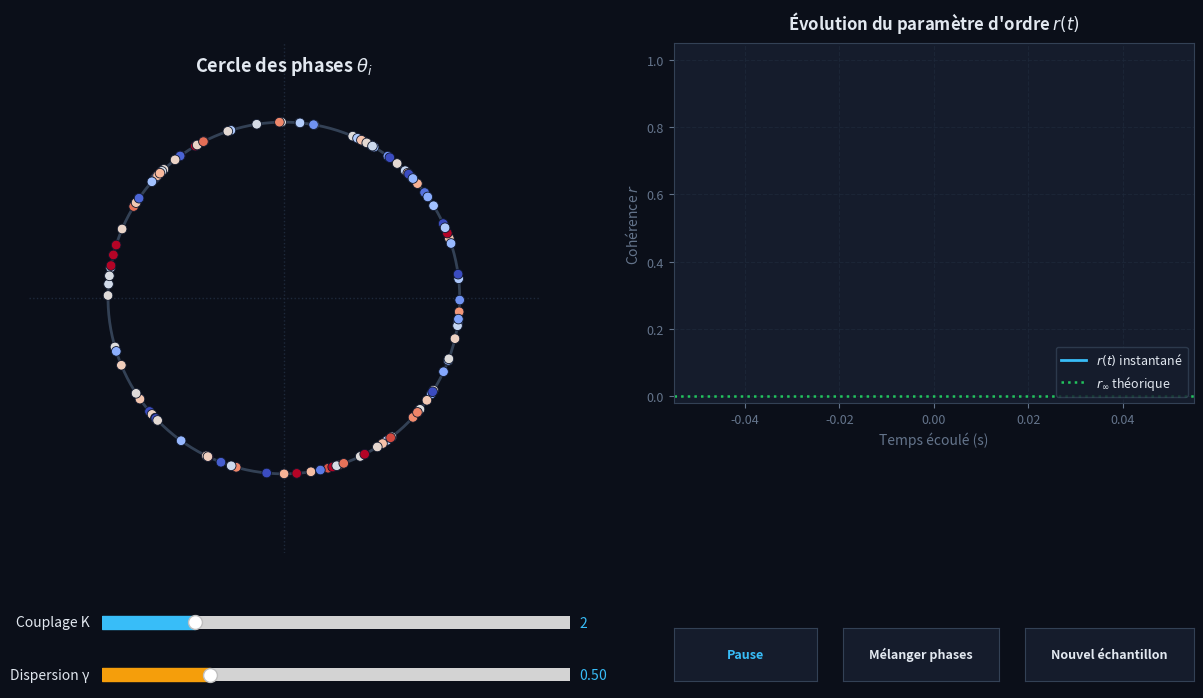

This figure's Python source:
#!/usr/bin/env python3
# -*- coding: utf-8 -*-
"""
Kura : Simulateur interactif du modèle de Kuramoto
Développé à partir du travail de TIPE sur la synchronisation des oscillateurs couplés.

Fonctionnalités :
- Animation fluide en temps réel des oscillateurs sur le cercle unité.
- Curseur (slider) interactif pour ajuster le couplage K entre 0.0 et 10.0 en direct.
- Curseur secondaire pour ajuster la dispersion gamma des fréquences propres.
- Tracé en direct de l'évolution du paramètre d'ordre r(t) avec asymptote théorique.
- Coloration des oscillateurs selon leur pulsation propre omega_i (spectre thermique).
- Boutons Pause/Reprendre, Réinitialisation des phases, et Tirage de nouvelles fréquences.
"""

from collections import deque
import numpy as np
import matplotlib.pyplot as plt
from matplotlib.widgets import Slider, Button
from matplotlib.animation import FuncAnimation
from scipy.stats import cauchy


class KuramotoInteractiveApp:
    def __init__(self, n_oscillators=120, gamma=0.5, omega_0=1.0, k_init=2.0, dt=0.015):
        self.n = n_oscillators
        self.gamma = gamma
        self.omega_0 = omega_0
        self.k = k_init
        self.dt = dt
        self.is_running = True
        self.time = 0.0
        self.r = 0.0

        # Historique glissant pour le tracé de r(t)
        self.history_len = 300
        self.time_history = deque(maxlen=self.history_len)
        self.r_history = deque(maxlen=self.history_len)

        # Initialisation de la physique
        self._init_physics()

        # Configuration de l'interface graphique
        self._init_gui()

    def _init_physics(self):
        """Initialise les phases uniformément et les fréquences selon une loi de Cauchy."""
        self.phi = np.random.uniform(-np.pi, np.pi, self.n)
        # Écrêtage léger de Cauchy pour éviter des dérives infinies extrêmes
        raw_omega = cauchy.rvs(loc=self.omega_0, scale=self.gamma, size=self.n)
        self.omega = np.clip(raw_omega, self.omega_0 - 15 * self.gamma, self.omega_0 + 15 * self.gamma)
        self.time_history.clear()
        self.r_history.clear()
        self.time = 0.0

    def _reset_phases(self):
        """Réinitialise les phases sans modifier les fréquences propres."""
        self.phi = np.random.uniform(-np.pi, np.pi, self.n)
        self.time_history.clear()
        self.r_history.clear()
        self.time = 0.0

    def compute_order_parameter(self):
        """
        Calcule le paramètre d'ordre complexe :
        p = r * exp(i * psi) = (1/N) * sum_j exp(i * phi_j)
        """
        xb = float(np.mean(np.cos(self.phi)))
        yb = float(np.mean(np.sin(self.phi)))
        psi = float(np.arctan2(yb, xb))
        r = float(np.hypot(xb, yb))
        self.r = r
        return r, psi, xb, yb

    def step(self):
        """Un pas d'intégration d'Euler du modèle de Kuramoto."""
        r, psi, xb, yb = self.compute_order_parameter()
        # d(phi_i)/dt = omega_i + K * r * sin(psi - phi_i)
        dphi = self.omega + self.k * r * np.sin(psi - self.phi)
        self.phi = (self.phi + dphi * self.dt + np.pi) % (2 * np.pi) - np.pi
        self.time += self.dt
        self.time_history.append(self.time)
        self.r_history.append(r)
        return r, psi, xb, yb

    def _init_gui(self):
        # Palette sombre et moderne
        self.c_bg = '#0b0f19'         # Fond général
        self.c_card = '#151c2c'       # Fond des axes / cartes
        self.c_text = '#e2e8f0'       # Texte principal
        self.c_muted = '#64748b'      # Texte secondaire / axes
        self.c_accent = '#38bdf8'     # Bleu cyan
        self.c_sync = '#22c55e'       # Vert synchronisé
        self.c_desync = '#ef4444'     # Rouge désynchronisé
        self.c_gold = '#f59e0b'       # Or barycentre

        self.fig = plt.figure(figsize=(13, 7.5), facecolor=self.c_bg)
        self.fig.canvas.manager.set_window_title('KURA - Simulation Interactive de Kuramoto')

        # Disposition en grille :
        # Colonne gauche (0.05 -> 0.48) : Le cercle des oscillateurs
        # Colonne droite (0.56 -> 0.95) : Graphique r(t) + panneau d'informations
        # Bas (0.05 -> 0.95, hauteur 0.16) : Sliders & Boutons

        self.ax_circle = self.fig.add_axes([0.04, 0.24, 0.44, 0.68], facecolor=self.c_card)
        self.ax_circle.set_aspect('equal')
        self.ax_circle.set_xlim(-1.45, 1.45)
        self.ax_circle.set_ylim(-1.45, 1.45)
        self.ax_circle.axis('off')

        # Cercle unité
        angles = np.linspace(0, 2 * np.pi, 300)
        self.ax_circle.plot(np.cos(angles), np.sin(angles), color='#334155', linestyle='-', linewidth=2, zorder=1)
        # Axes de référence discrets
        self.ax_circle.axhline(0, color='#1e293b', linestyle=':', linewidth=1, zorder=0)
        self.ax_circle.axvline(0, color='#1e293b', linestyle=':', linewidth=1, zorder=0)

        # Tracé du cercle du barycentre (rayon r)
        self.r_circle, = self.ax_circle.plot([], [], color=self.c_gold, linestyle='--', linewidth=1.2, alpha=0.5, zorder=2)

        # Flèche / vecteur barycentre
        self.vec_line, = self.ax_circle.plot([], [], color=self.c_gold, linewidth=2.5, zorder=4)
        self.bary_pt, = self.ax_circle.plot([], [], 'o', color=self.c_gold, markersize=10, markeredgecolor='#ffffff', markeredgewidth=1.5, zorder=5)

        # Oscillateurs sur le cercle
        # Normalisation des couleurs selon omega_i
        norm_omega = (self.omega - self.omega_0) / (3.0 * self.gamma + 1e-5)
        norm_omega = np.clip(norm_omega, -1.0, 1.0)
        colors = plt.cm.coolwarm((norm_omega + 1.0) / 2.0)
        self.scat = self.ax_circle.scatter(
            np.cos(self.phi),
            np.sin(self.phi),
            c=colors,
            s=48,
            edgecolors='#0f172a',
            linewidths=0.6,
            zorder=3
        )

        self.ax_circle_title = self.ax_circle.text(
            0, 1.32, "Cercle des phases $\\theta_i$",
            ha='center', va='center', color=self.c_text, fontsize=13, fontweight='bold'
        )

        # Panneau droit : graphique de r(t)
        self.ax_graph = self.fig.add_axes([0.56, 0.44, 0.40, 0.48], facecolor=self.c_card)
        self.ax_graph.set_title("Évolution du paramètre d'ordre $r(t)$", color=self.c_text, fontsize=12, pad=10, fontweight='bold')
        self.ax_graph.set_xlabel("Temps écoulé (s)", color=self.c_muted, fontsize=10)
        self.ax_graph.set_ylabel("Cohérence $r$", color=self.c_muted, fontsize=10)
        self.ax_graph.set_ylim(-0.02, 1.05)
        self.ax_graph.tick_params(colors=self.c_muted, labelsize=9)
        for spine in self.ax_graph.spines.values():
            spine.set_color('#334155')
        self.ax_graph.grid(True, color='#1e293b', linestyle='--', alpha=0.7)

        self.line_r, = self.ax_graph.plot([], [], color=self.c_accent, linewidth=2, label="$r(t)$ instantané")
        self.line_r_inf = self.ax_graph.axhline(0, color=self.c_sync, linestyle=':', linewidth=1.8, label="$r_\\infty$ théorique")
        self.ax_graph.legend(loc='lower right', facecolor=self.c_card, edgecolor='#334155', labelcolor=self.c_text, fontsize=9)

        # Panneau d'informations textuel sous le graphique
        self.ax_info = self.fig.add_axes([0.56, 0.24, 0.40, 0.14], facecolor=self.c_card)
        self.ax_info.axis('off')
        for spine in self.ax_info.spines.values():
            spine.set_color('#334155')
        self.info_text = self.ax_info.text(
            0.04, 0.5, "",
            va='center', ha='left', color=self.c_text, fontsize=10, linespacing=1.6
        )

        # Contrôles en bas :
        # Sliders
        ax_slider_k = self.fig.add_axes([0.12, 0.13, 0.36, 0.035], facecolor=self.c_card)
        self.slider_k = Slider(
            ax=ax_slider_k,
            label='Couplage K ',
            valmin=0.0,
            valmax=10.0,
            valinit=self.k,
            valstep=0.05,
            color=self.c_accent,
            initcolor='none'
        )
        self._style_widget(self.slider_k, ax_slider_k)
        self.slider_k.on_changed(self._on_k_changed)

        ax_slider_gamma = self.fig.add_axes([0.12, 0.06, 0.36, 0.035], facecolor=self.c_card)
        self.slider_gamma = Slider(
            ax=ax_slider_gamma,
            label='Dispersion γ ',
            valmin=0.05,
            valmax=2.0,
            valinit=self.gamma,
            valstep=0.05,
            color=self.c_gold,
            initcolor='none'
        )
        self._style_widget(self.slider_gamma, ax_slider_gamma)
        self.slider_gamma.on_changed(self._on_gamma_changed)

        # Boutons
        ax_btn_pause = self.fig.add_axes([0.56, 0.07, 0.11, 0.07], facecolor=self.c_card)
        self.btn_pause = Button(ax_btn_pause, 'Pause', color=self.c_card, hovercolor='#334155')
        self._style_button(self.btn_pause, self.c_accent)
        self.btn_pause.on_clicked(self._toggle_pause)

        ax_btn_reset = self.fig.add_axes([0.69, 0.07, 0.12, 0.07], facecolor=self.c_card)
        self.btn_reset = Button(ax_btn_reset, 'Mélanger phases', color=self.c_card, hovercolor='#334155')
        self._style_button(self.btn_reset, self.c_text)
        self.btn_reset.on_clicked(lambda event: self._reset_phases())

        ax_btn_new = self.fig.add_axes([0.83, 0.07, 0.13, 0.07], facecolor=self.c_card)
        self.btn_new = Button(ax_btn_new, 'Nouvel échantillon', color=self.c_card, hovercolor='#334155')
        self._style_button(self.btn_new, self.c_text)
        self.btn_new.on_clicked(lambda event: self._new_frequencies())

    def _style_widget(self, slider, ax):
        ax.tick_params(colors=self.c_muted, labelsize=8)
        slider.label.set_color(self.c_text)
        slider.label.set_fontsize(10)
        slider.valtext.set_color(self.c_accent)
        slider.valtext.set_fontsize(10)
        for spine in ax.spines.values():
            spine.set_color('#334155')

    def _style_button(self, btn, text_color):
        btn.label.set_color(text_color)
        btn.label.set_fontsize(9)
        btn.label.set_fontweight('bold')
        for spine in btn.ax.spines.values():
            spine.set_color('#334155')

    def _on_k_changed(self, val):
        self.k = float(val)

    def _on_gamma_changed(self, val):
        self.gamma = float(val)
        # Recalculer les fréquences avec le nouveau gamma
        self._new_frequencies()

    def _toggle_pause(self, event=None):
        self.is_running = not self.is_running
        self.btn_pause.label.set_text('Reprendre' if not self.is_running else 'Pause')
        self.fig.canvas.draw_idle()

    def _new_frequencies(self):
        self._init_physics()
        # Mettre à jour les couleurs selon les nouvelles fréquences
        norm_omega = (self.omega - self.omega_0) / (3.0 * self.gamma + 1e-5)
        norm_omega = np.clip(norm_omega, -1.0, 1.0)
        colors = plt.cm.coolwarm((norm_omega + 1.0) / 2.0)
        self.scat.set_color(colors)

    def update(self, frame):
        if self.is_running:
            # Plusieurs micro-pas par frame d'animation pour fluidité physique
            for _ in range(2):
                r, psi, xb, yb = self.step()
        else:
            r, psi, xb, yb = self.compute_order_parameter()

        # Mise à jour des oscillateurs
        x = np.cos(self.phi)
        y = np.sin(self.phi)
        self.scat.set_offsets(np.column_stack((x, y)))

        # Cercle de rayon r
        angles = np.linspace(0, 2 * np.pi, 100)
        self.r_circle.set_data(r * np.cos(angles), r * np.sin(angles))

        # Vecteur et point barycentre
        self.vec_line.set_data([0, xb], [0, yb])
        self.bary_pt.set_data([xb], [yb])

        # Seuil critique analytique de Kuramoto : Kc = 2 * Gamma
        kc = 2.0 * self.gamma
        is_synchronized = self.k >= kc
        r_inf = np.sqrt(max(0.0, 1.0 - kc / self.k)) if is_synchronized and self.k > 0 else 0.0

        # Mise à jour graphique r(t)
        if len(self.time_history) > 1:
            t_data = list(self.time_history)
            r_data = list(self.r_history)
            self.line_r.set_data(t_data, r_data)
            self.ax_graph.set_xlim(max(0.0, t_data[-1] - 8.0), max(8.0, t_data[-1] + 0.5))

        if is_synchronized:
            self.line_r_inf.set_ydata([r_inf, r_inf])
            self.line_r_inf.set_visible(True)
        else:
            self.line_r_inf.set_visible(False)

        # Panneau texte dynamique
        self.r = r
        status_label = (
            "SYNCHRONISÉ" if is_synchronized and abs(self.r - r_inf) < 0.1
            else "TRANSITION DE PHASE" if is_synchronized and abs(self.r - r_inf) >= 0.1
            else "DÉSYNCHRONISÉ"
        )
        status_color = (
            self.c_sync if status_label == "SYNCHRONISÉ"
            else self.c_gold if status_label == "TRANSITION DE PHASE"
            else self.c_desync
        )

        info_str = (
            f"Régime : {status_label}\n"
            f"Paramètre d'ordre instantané : r(t) = {r:.3f}   |   Phase moyenne : ψ = {psi:.2f} rad\n"
            f"Couplage K = {self.k:.2f}   |   Seuil critique Kc = 2γ = {kc:.2f}   |   Asymptote r∞ = {r_inf:.3f}"
        )
        self.info_text.set_text(info_str)

        return (
            self.scat, self.r_circle, self.vec_line, self.bary_pt,
            self.line_r, self.line_r_inf, self.info_text
        )

    def run(self):
        """Lance l'animation interactive."""
        self.ani = FuncAnimation(
            self.fig,
            self.update,
            interval=25,
            blit=False,
            cache_frame_data=False
        )
        plt.show()


def main():
    app = KuramotoInteractiveApp(
        n_oscillators=120,
        gamma=0.5,
        omega_0=1.0,
        k_init=2.0,
        dt=0.015
    )
    app.run()


if __name__ == '__main__':
    main()
